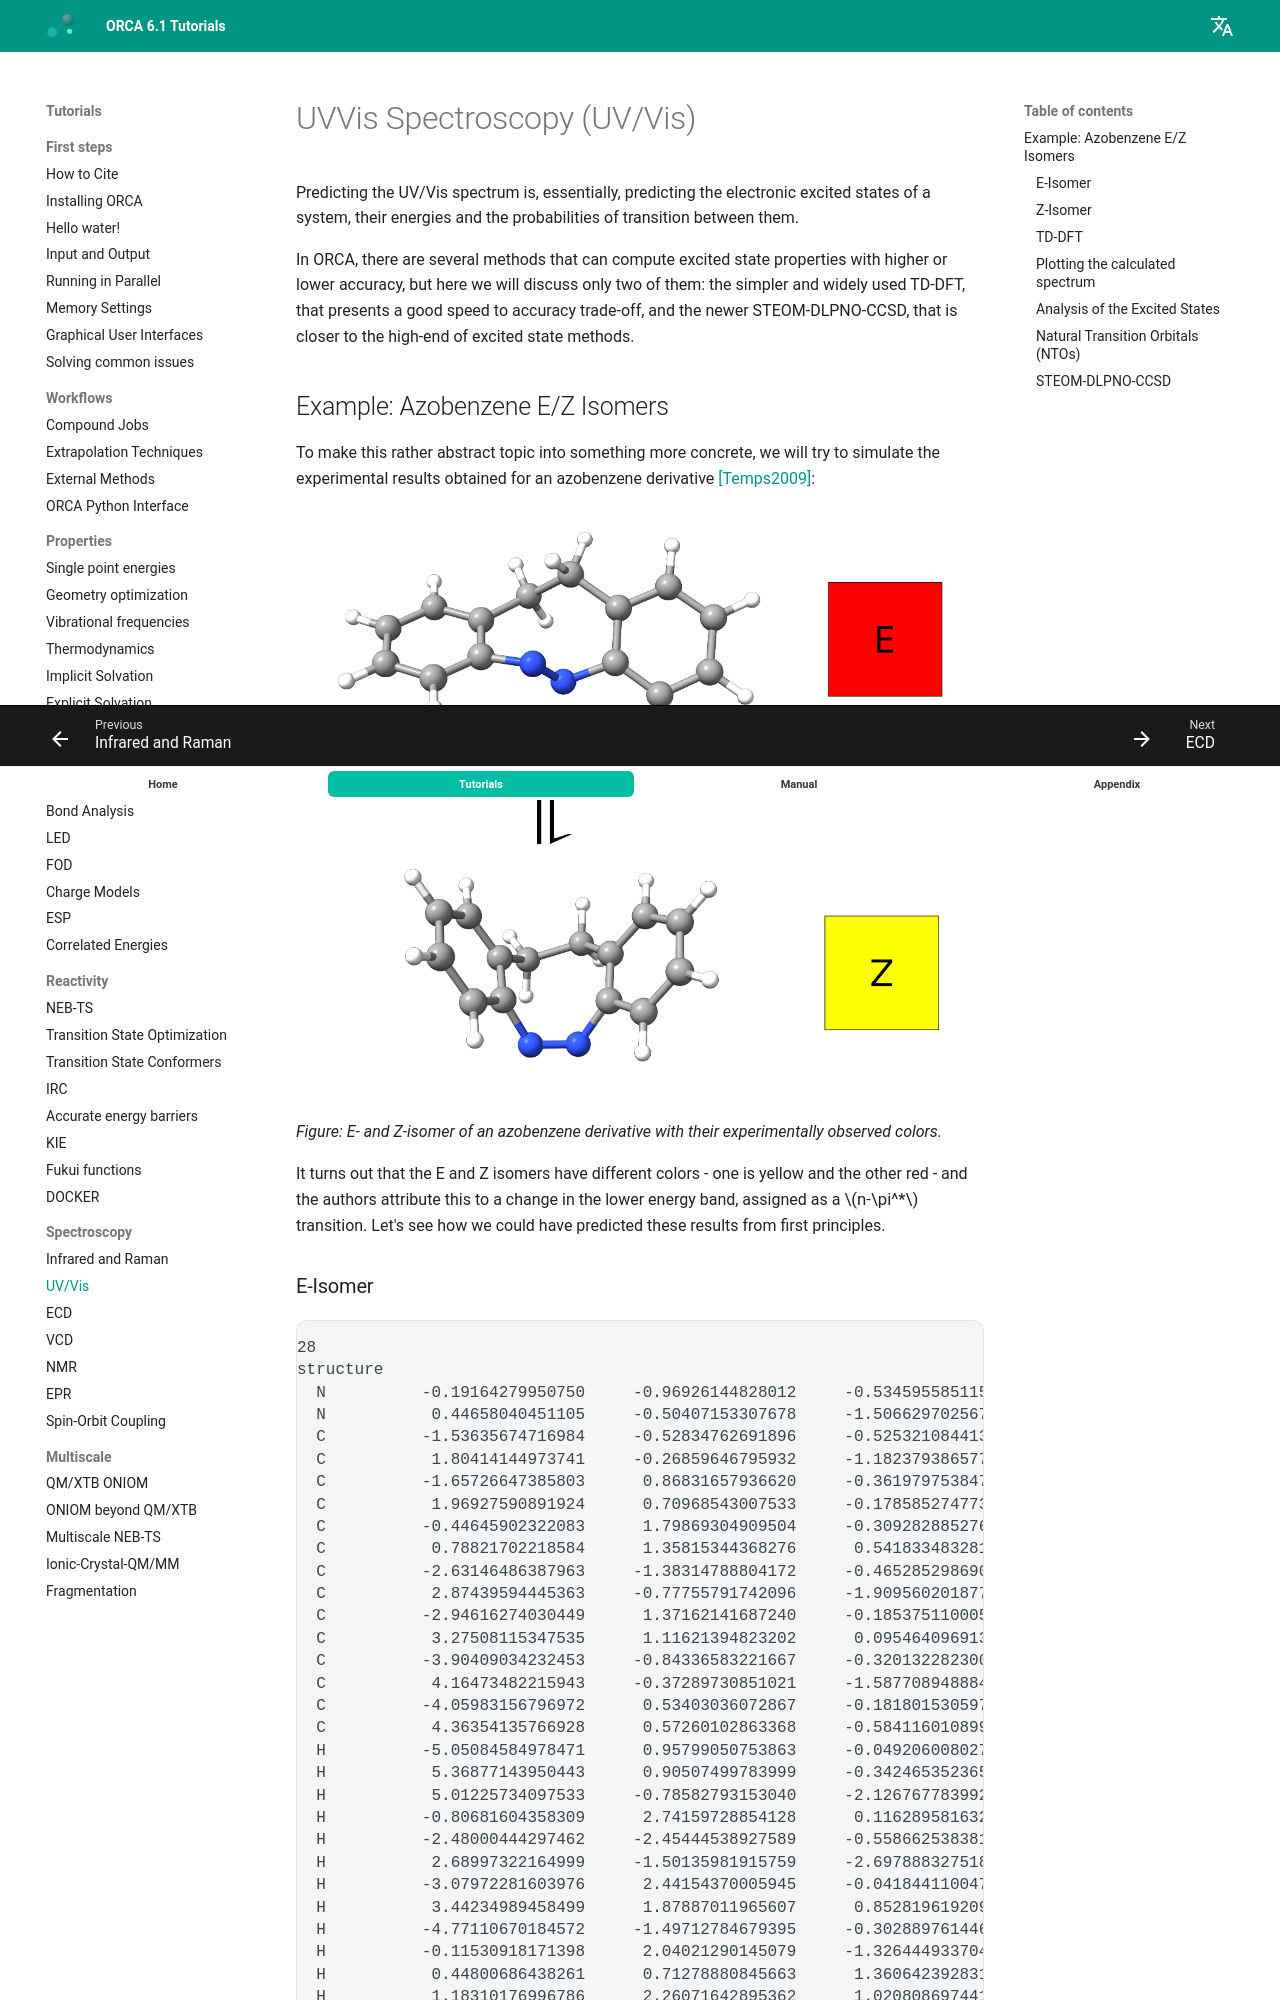

repository: wxyhgk/orca-docs · page: spec/UVVis/index.html · generator: mkdocs

---
title: UVVis Spectroscopy (UV/Vis)
source: https://www.faccts.de/docs/orca/6.1/tutorials/spec/UVVis.html
---

# UVVis Spectroscopy (UV/Vis)

Predicting the UV/Vis spectrum is, essentially, predicting the electronic excited states of a system, their energies and the probabilities of transition between them.

In ORCA, there are several methods that can compute excited state properties with higher or lower accuracy, but here we will discuss only two of them: the simpler and widely used TD-DFT, that presents a good speed to accuracy trade-off, and the newer STEOM-DLPNO-CCSD, that is closer to the high-end of excited state methods.

## Example: Azobenzene E/Z Isomers

To make this rather abstract topic into something more concrete, we will try to simulate the experimental results obtained for an azobenzene derivative [[Temps2009]](../bib.md#temps2009):

[![eq_color](../images/eq_color.png)](../images/eq_color.png)

*Figure: E- and Z-isomer of an azobenzene derivative with their experimentally observed colors.*

It turns out that the E and Z isomers have different colors - one is yellow and the other red - and the authors attribute this to a change in the lower energy band, assigned as a $n-\pi^*$ transition. Let's see how we could have predicted these results from first principles.
